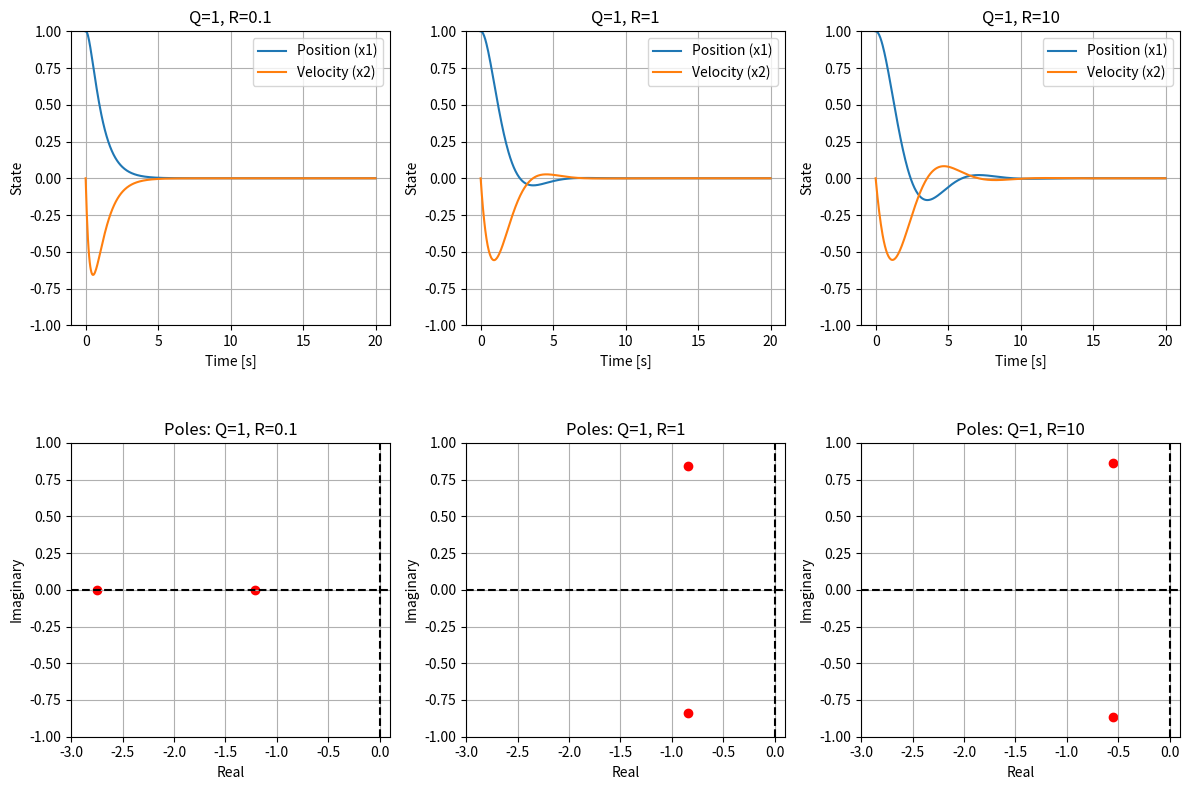

Here is the Python script that generated this plot:
# Import the required python libraries

import numpy as np
import matplotlib.pyplot as plt
import scipy.linalg as linalg


# Define the state-space system (mass-spring-damper)
A = np.array([[0, 1],
              [-1, -1]])  # System dynamics 
B = np.array([[0], [1]])  # Input matrix
C = np.array([[1, 0]])    # Output matrix (we care about position)
D = np.array([[0]])       

# Function to compute the LQR controller gain
def compute_lqr(A, B, Q, R):
    # Solve the continuous-time algebraic Riccati equation (CARE)
    P = linalg.solve_continuous_are(A, B, Q, R)
    # Compute the LQR controller gain (K = inv(R) * B' * P)
    K = np.linalg.inv(R) @ B.T @ P
    return K

def simulate_system(A, B, C, K, time_end=10, initial_state=[1, 0]):
    # Closed-loop system dynamics (A_cl = A - B*K)
    A_cl = A - B @ K
    
    # Calculate the poles (eigenvalues of A_cl)
    poles = np.linalg.eigvals(A_cl)
    
    # Time vector
    t = np.linspace(0, time_end, 500)
    
    # Simulate the system's response to the initial state
    x = np.zeros((len(t), len(initial_state)))
    x[0] = initial_state
    
    for i in range(1, len(t)):
        # State update: x_dot = A_cl * x
        x_dot = A_cl @ x[i-1]
        x[i] = x[i-1] + x_dot * (t[i] - t[i-1])  # Simple Euler integration
    
    # Return state response, poles, and time vector
    return x, poles, t


# Define different values for Q and R weights to compare
Q_values = [1]  # Different state error weights (Q)
R_values = [0.1, 1, 10]  # Different input weights (R)

# Set up the plot grid based on number of Q and R values
plt.figure(figsize=(12, 8))
num_Q = len(Q_values)
num_R = len(R_values)


# Loop over combinations of Q and R
for i, Q_val in enumerate(Q_values):
    for j, R_val in enumerate(R_values):
        # Define Q and R
        Q = np.diag([Q_val, Q_val])  # State error weight
        R = np.array([[R_val]])      # Input weight
        
        # Compute the LQR gain K
        K = compute_lqr(A, B, Q, R)
        
        # Simulate the system and get the response and poles
        x, poles, t = simulate_system(A, B, C, K, time_end=20)
        
        # Create subplots for the system response (state variables)
        ax1 = plt.subplot(2, num_R, i*num_R + j + 1)
        ax1.plot(t, x[:, 0], label='Position (x1)')
        ax1.plot(t, x[:, 1], label='Velocity (x2)')
        ax1.set_xlabel('Time [s]')
        ax1.set_ylabel('State')
        ax1.set_title(f"Q={Q_val}, R={R_val}")
        ax1.legend()
        ax1.grid(True)
        ax1.set_ylim((-1, 1))
        
        # Create subplots for the closed-loop poles in the complex plane
        ax2 = plt.subplot(2, num_R, num_R + i*num_R + j + 1)
        real_parts = np.real(poles)
        imag_parts = np.imag(poles)
        ax2.scatter(real_parts, imag_parts, color='r', label='Poles')
        ax2.axhline(0, color='k', linestyle='--')
        ax2.axvline(0, color='k', linestyle='--')
        ax2.set_xlabel('Real')
        ax2.set_ylabel('Imaginary')
        ax2.set_title(f"Poles: Q={Q_val}, R={R_val}")
        ax2.grid(True)
        ax2.set_xlim((-3, 0.1))  # Set the same x-limits for all poles plots
        ax2.set_ylim((-1, 1))  # Set the same y-limits for all poles plots

# Adjust layout and display the plots
plt.tight_layout()
plt.subplots_adjust(hspace=0.4)  # Increase spacing between plots
plt.show()
